87-way image classification set "gemstone" from GitHub (minh-me/train-model); label vocabulary: alexandrite, almandine, amazonite, amber, amethyst, ametrine, andalusite, andradite, aquamarine, green aventurine, yellow aventurine, benitoite, golden beryl, bixbite, bloodstone, blue lace agate, carnelian, cats eye, chalcedony, blue chalcedony, chrome diopside, chrysoberyl, chrysocolla, chrysoprase, citrine, coral, danburite, diamond, diaspore, dumortierite, emerald, fluorite, red garnet, goshenite, grossular, hessonite, hiddenite, iolite, jade, jasper, kunzite, kyanite, labradorite, lapis lazuli, larimar, malachite, moonstone, morganite, black onyx, green onyx, red onyx, opal, pearl, peridot, prehnite, pyrite, pyrope, beer quartz, lemon quartz, rose quartz, rutilated quartz, smoky quartz, rhodochrosite, rhodolite, rhodonite, ruby, blue sapphire, pink sapphire, purple sapphire, yellow sapphire, scapolite, serpentine, sodalite, spessartite, sphene, spinel, spodumene, sunstone, tanzanite, tigers eye, topaz, tourmaline, tsavorite, turquoise, variscite, zircon, zoisite.

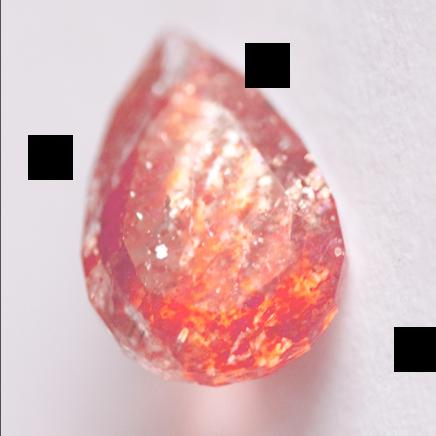
Label: sunstone

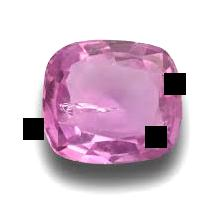
Label: pink sapphire

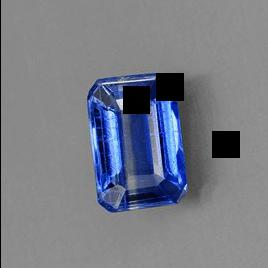
Label: kyanite

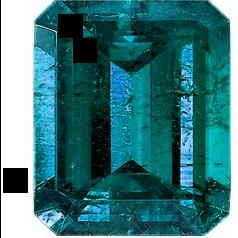
Label: emerald

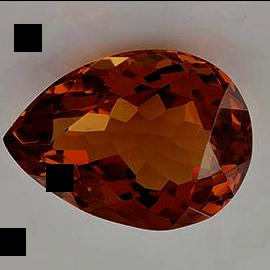
Label: beer quartz

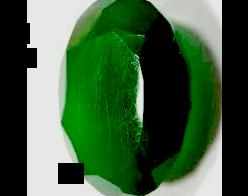
Label: green onyx
